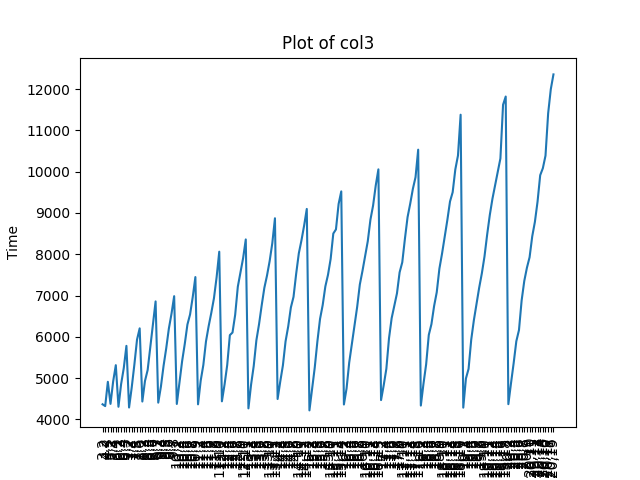

The table this chart was drawn from, first rows:
3, 2, 4364.0
4, 2, 4320
4, 3, 4909
5, 2, 4374
5, 3, 4918
5, 4, 5312
6, 2, 4304
6, 3, 4853
6, 4, 5241
6, 5, 5780
7, 2, 4286
7, 3, 4772
7, 4, 5327
7, 5, 5932
7, 6, 6204
8, 2, 4431
8, 3, 4930
8, 4, 5193
8, 5, 5754
8, 6, 6322
8, 7, 6857
9, 2, 4404
9, 3, 4791
9, 4, 5293
9, 5, 5718
9, 6, 6198
9, 7, 6559
9, 8, 6984
10, 2, 4372
10, 3, 4900
10, 4, 5409
10, 5, 5827
10, 6, 6297
10, 7, 6542
10, 8, 6962
10, 9, 7447
11, 2, 4363
11, 3, 4936
11, 4, 5316
11, 5, 5888
11, 6, 6256
11, 7, 6579
11, 8, 6933
11, 9, 7440
11, 10, 8062
12, 2, 4436
12, 3, 4843
12, 4, 5315
12, 5, 6040
12, 6, 6103
12, 7, 6532
12, 8, 7214
12, 9, 7561
12, 10, 7907
12, 11, 8359
13, 2, 4265
13, 3, 4841
13, 4, 5294
13, 5, 5915
13, 6, 6304
13, 7, 6761
... 110 more rows
